The GitHub repository DURUK-Mehmet/Artificial_Intelligence_Project contains a labelled image folder "dataset 2" with 4 categories: crack, dot, good, joint. Examples follow, each with its label.

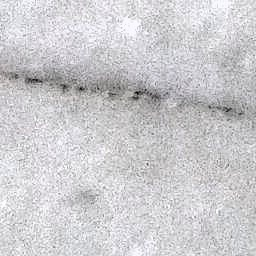
Label: joint

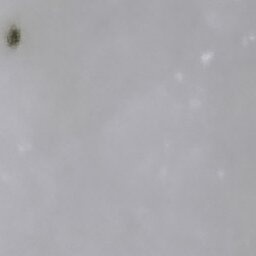
Label: dot

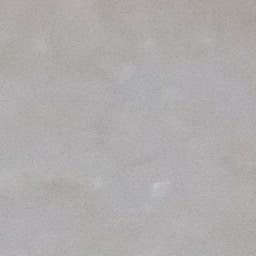
Label: good

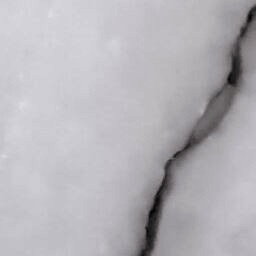
Label: crack

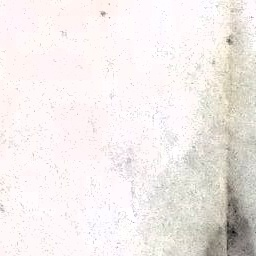
Label: joint

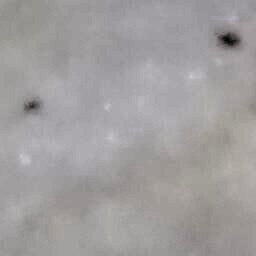
Label: dot
